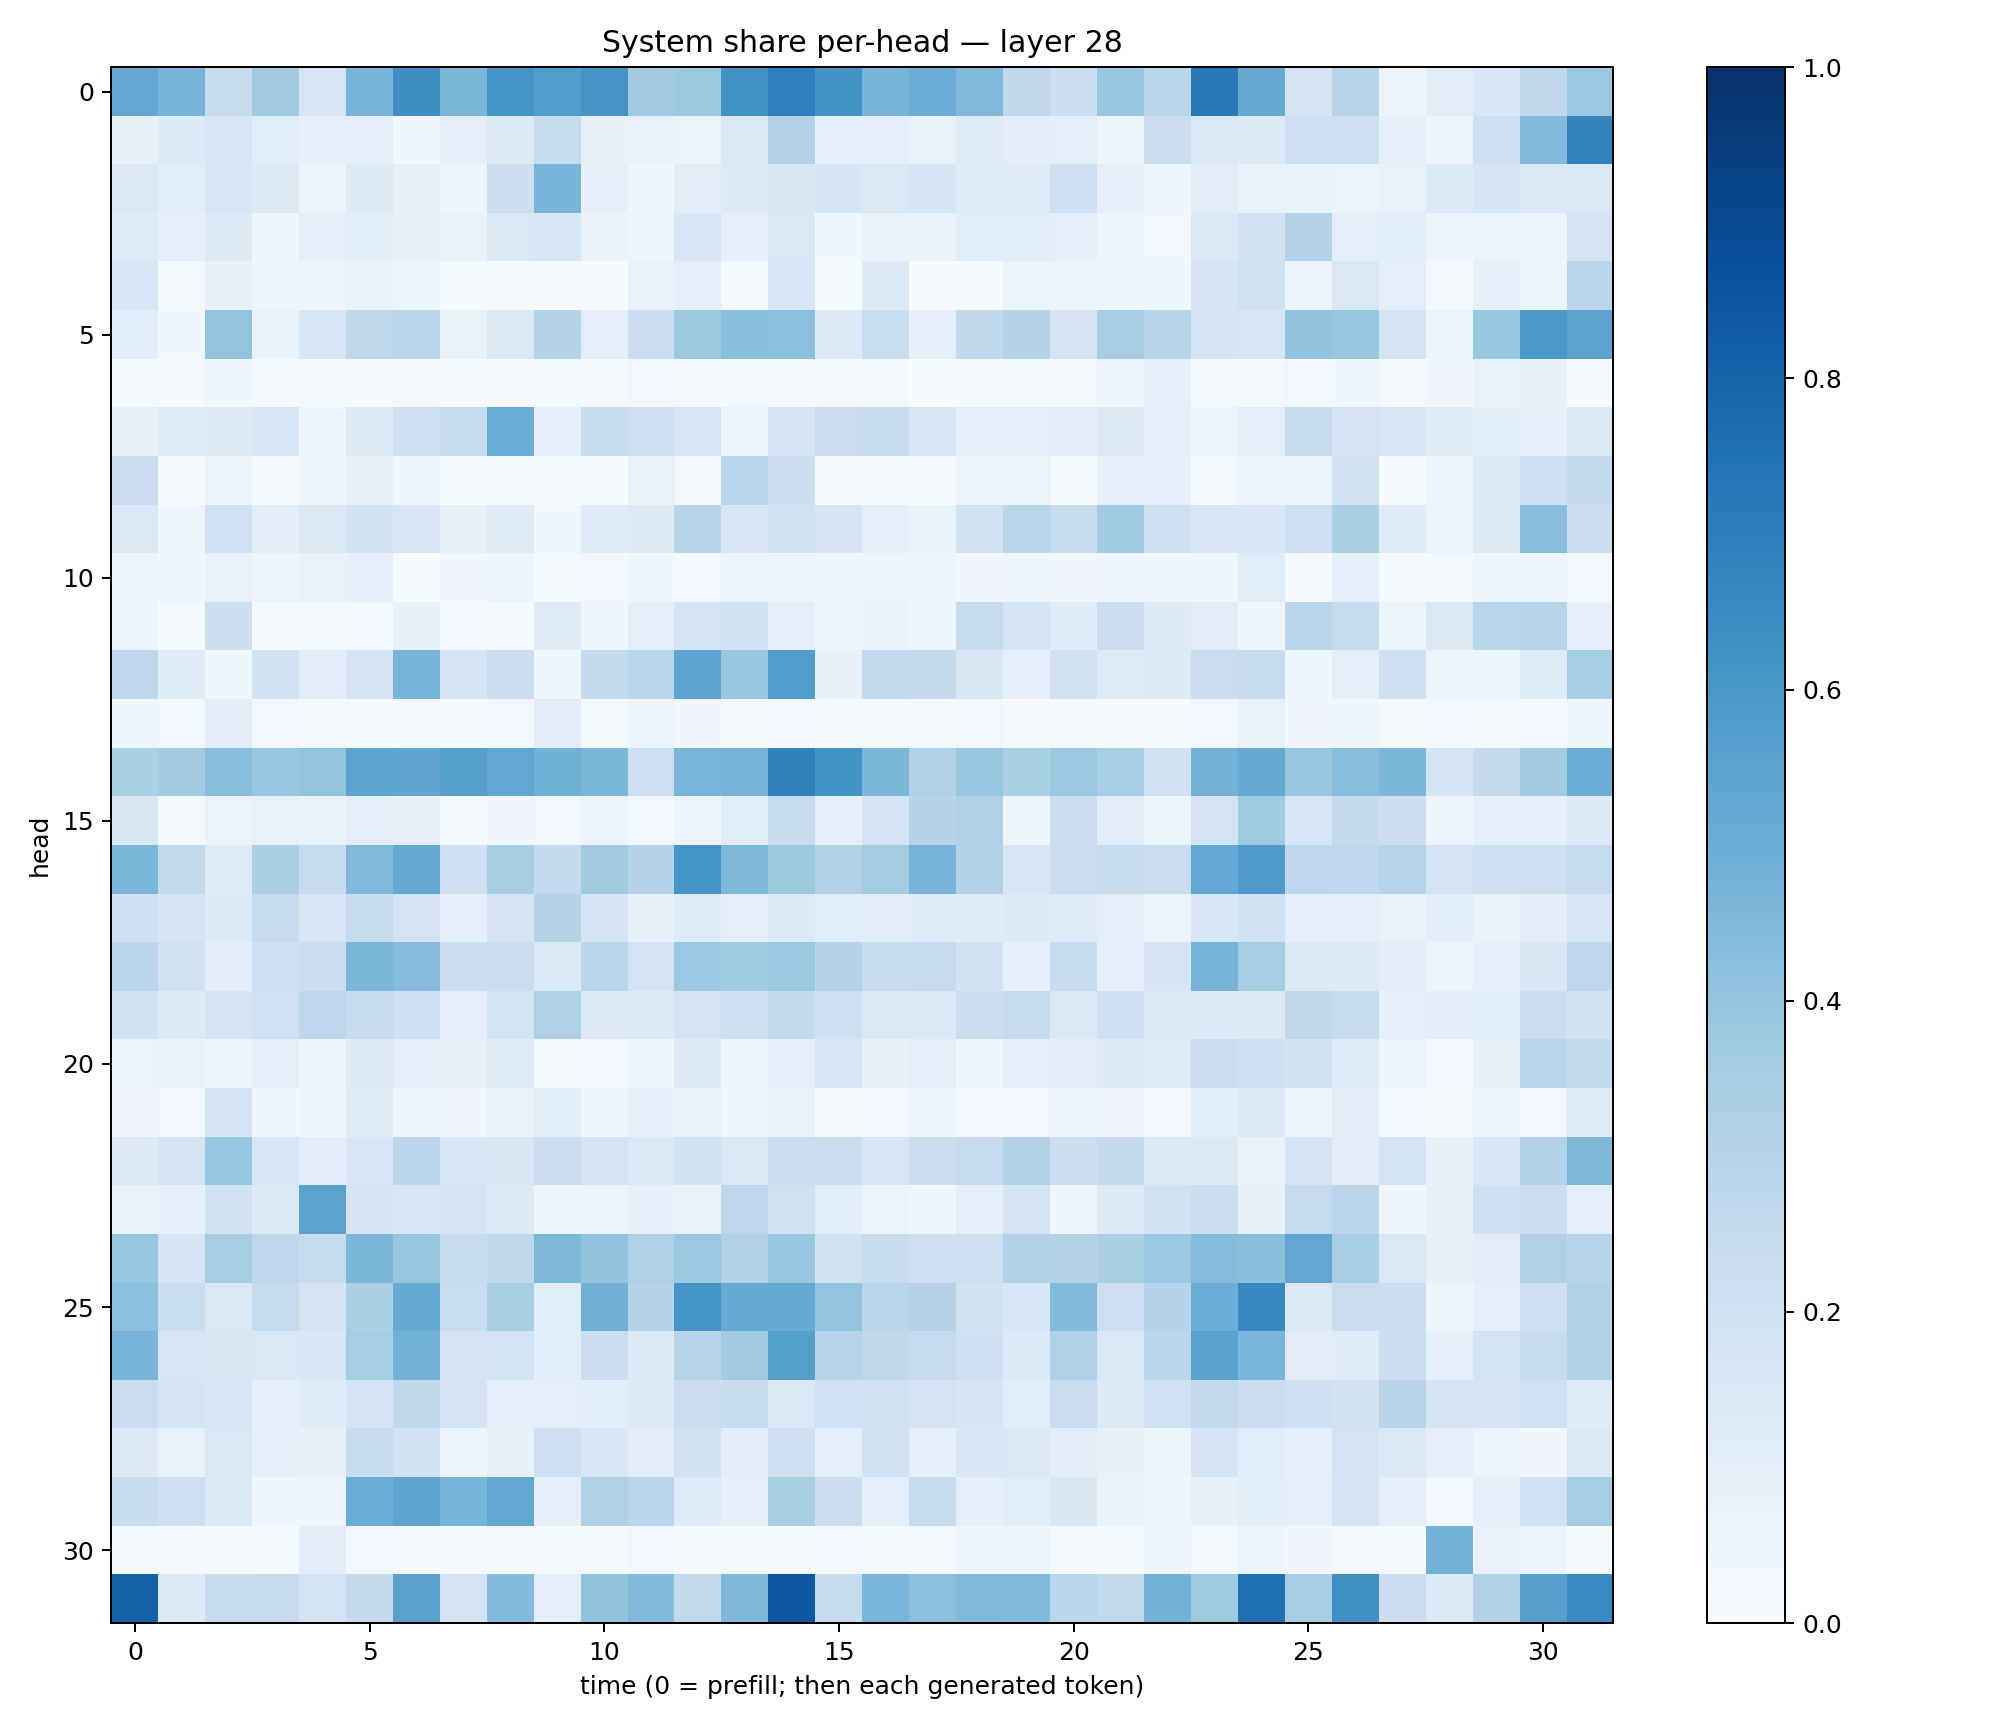

The data file committed next to this chart (first rows):
0.5238067, 0.4758062, 0.24060835, 0.362583, 0.16333513, 0.47184965, 0.63830996, 0.459448, 0.61431205, 0.57287186, 0.6124633, 0.36073154, 0.37753865, 0.62405217, 0.68819094, 0.6207418, 0.4656999, 0.5021466, 0.4486312, 0.2704143, 0.21657199, 0.3848794, 0.28736788, 0.71438706
0.08101, 0.1356, 0.1634, 0.1063, 0.08674, 0.08806, 0.03751, 0.09637, 0.1276, 0.2424, 0.08028, 0.07343, 0.06513, 0.1407, 0.3054, 0.09004, 0.09255, 0.07512, 0.1243, 0.1026, 0.09428, 0.05734, 0.2192, 0.144
0.1478, 0.1158, 0.164, 0.1251, 0.05205, 0.1353, 0.08546, 0.05883, 0.2236, 0.4678, 0.09084, 0.04163, 0.1115, 0.1307, 0.1486, 0.1704, 0.1437, 0.1694, 0.1206, 0.1234, 0.2047, 0.1013, 0.04021, 0.1102
0.1235, 0.09968, 0.1275, 0.05058, 0.09501, 0.1059, 0.08594, 0.0736, 0.1452, 0.1598, 0.06829, 0.05543, 0.1628, 0.08733, 0.1419, 0.03846, 0.06829, 0.07018, 0.117, 0.1155, 0.09682, 0.05658, 0.02417, 0.1478
0.1594, 0.01578, 0.08139, 0.05053, 0.05691, 0.0667, 0.05184, 0.01196, 0.01106, 0.01122, 0.003925, 0.07502, 0.09403, 0.01845, 0.1605, 0.01598, 0.1261, 0.007313, 0.01164, 0.05101, 0.0602, 0.04867, 0.0444, 0.1699
0.106, 0.03564, 0.4006, 0.06744, 0.1596, 0.2715, 0.283, 0.07049, 0.1455, 0.3035, 0.09939, 0.2281, 0.3757, 0.4226, 0.4218, 0.1301, 0.2338, 0.08645, 0.2639, 0.2974, 0.175, 0.3498, 0.29, 0.168
0.01094, 0.007392, 0.03792, 0.01569, 0.01962, 0.009286, 0.008006, 0.005538, 0.005552, 0.01652, 0.009988, 0.02813, 0.02159, 0.01547, 0.01851, 0.004757, 0.01621, 0.005844, 0.01157, 0.017, 0.008036, 0.04473, 0.09371, 0.01831
0.08237, 0.125, 0.1265, 0.1577, 0.06235, 0.1263, 0.207, 0.2473, 0.5069, 0.09108, 0.2379, 0.2057, 0.1613, 0.05162, 0.1716, 0.2285, 0.236, 0.1597, 0.09263, 0.09475, 0.1034, 0.1481, 0.08826, 0.05804
0.2298, 0.006356, 0.05146, 0.006104, 0.03584, 0.0844, 0.04113, 0.002351, 0.008926, 0.006469, 0.01544, 0.0761, 0.01685, 0.284, 0.2228, 0.01277, 0.01059, 0.01023, 0.05295, 0.06296, 0.006311, 0.09067, 0.0864, 0.0191
0.1461, 0.04705, 0.2002, 0.1051, 0.144, 0.1884, 0.1593, 0.08398, 0.1248, 0.03561, 0.1235, 0.1303, 0.2904, 0.1569, 0.1941, 0.1656, 0.1, 0.06715, 0.1896, 0.2886, 0.235, 0.3656, 0.2108, 0.1583
0.05165, 0.04511, 0.07542, 0.05638, 0.07116, 0.08873, 0.005685, 0.03374, 0.05368, 0.01657, 0.02507, 0.04194, 0.03093, 0.06197, 0.05324, 0.04715, 0.05229, 0.06306, 0.03432, 0.04472, 0.03288, 0.03916, 0.0451, 0.04044
0.05359, 0.01752, 0.216, 0.01033, 0.02047, 0.0309, 0.08217, 0.0249, 0.02305, 0.122, 0.03731, 0.09522, 0.177, 0.1919, 0.09499, 0.05457, 0.06859, 0.05038, 0.2459, 0.1786, 0.1183, 0.2237, 0.1323, 0.1104
0.2758, 0.1185, 0.03804, 0.1915, 0.1048, 0.1766, 0.4725, 0.1769, 0.2277, 0.0369, 0.2559, 0.2867, 0.5401, 0.39, 0.5744, 0.08079, 0.2614, 0.2533, 0.1513, 0.09166, 0.1968, 0.1211, 0.1304, 0.2295
0.03993, 0.02635, 0.1036, 0.02451, 0.02035, 0.01727, 0.01831, 0.0122, 0.02475, 0.1098, 0.02128, 0.05209, 0.03415, 0.01871, 0.02509, 0.01595, 0.01359, 0.01926, 0.0261, 0.01031, 0.02326, 0.01059, 0.00962, 0.02889
0.3284, 0.3606, 0.4269, 0.3898, 0.3992, 0.5398, 0.5322, 0.5639, 0.5274, 0.4866, 0.4602, 0.2115, 0.4628, 0.4744, 0.6872, 0.6206, 0.4601, 0.317, 0.383, 0.3352, 0.3828, 0.3445, 0.1961, 0.4796
0.1508, 0.02112, 0.06513, 0.07774, 0.06905, 0.09454, 0.0785, 0.0205, 0.03203, 0.02412, 0.05909, 0.0272, 0.06184, 0.1154, 0.2349, 0.09086, 0.1734, 0.2974, 0.3215, 0.05022, 0.219, 0.1107, 0.05529, 0.1804
0.4582, 0.258, 0.1231, 0.3354, 0.2468, 0.4489, 0.5193, 0.2045, 0.342, 0.2519, 0.3595, 0.3053, 0.616, 0.4568, 0.3766, 0.312, 0.3586, 0.4719, 0.3087, 0.1571, 0.2232, 0.2348, 0.2282, 0.5236
0.2067, 0.1765, 0.1361, 0.2495, 0.1626, 0.2404, 0.1806, 0.09049, 0.1733, 0.299, 0.1681, 0.08238, 0.1215, 0.09994, 0.1283, 0.1146, 0.1095, 0.1173, 0.1176, 0.1316, 0.1214, 0.0938, 0.06461, 0.1537
0.2776, 0.199, 0.1039, 0.2054, 0.2239, 0.4578, 0.4367, 0.216, 0.2194, 0.1383, 0.2867, 0.1807, 0.3798, 0.3653, 0.3821, 0.2971, 0.2378, 0.2459, 0.1943, 0.08933, 0.2405, 0.09723, 0.1674, 0.469
0.1882, 0.1295, 0.1741, 0.2014, 0.2763, 0.2389, 0.2092, 0.09795, 0.1841, 0.3241, 0.1279, 0.1257, 0.1801, 0.2116, 0.2572, 0.2067, 0.1472, 0.1402, 0.22, 0.2462, 0.145, 0.2044, 0.1429, 0.1354
0.06594, 0.07371, 0.05886, 0.09937, 0.05044, 0.1356, 0.09979, 0.08321, 0.1225, 0.02032, 0.02378, 0.04599, 0.1301, 0.05086, 0.09272, 0.1566, 0.08211, 0.09503, 0.04263, 0.09993, 0.1039, 0.1272, 0.1243, 0.2228
0.03415, 0.03053, 0.1724, 0.03802, 0.04935, 0.1174, 0.0474, 0.03397, 0.07382, 0.1059, 0.04369, 0.08699, 0.07607, 0.03583, 0.07267, 0.01903, 0.02913, 0.06222, 0.02421, 0.02647, 0.04226, 0.03353, 0.02348, 0.106
0.1307, 0.1646, 0.3908, 0.1622, 0.1047, 0.159, 0.2802, 0.1531, 0.1509, 0.2236, 0.1816, 0.1398, 0.1946, 0.1465, 0.2218, 0.225, 0.1632, 0.223, 0.2443, 0.3163, 0.2182, 0.2513, 0.1372, 0.1469
0.07537, 0.09227, 0.1937, 0.1329, 0.5492, 0.17, 0.1565, 0.1797, 0.1304, 0.04766, 0.05296, 0.0875, 0.07724, 0.2744, 0.1974, 0.1057, 0.05985, 0.04652, 0.09995, 0.1765, 0.04993, 0.1325, 0.1924, 0.2237
0.3926, 0.1696, 0.3477, 0.2759, 0.2428, 0.4592, 0.3942, 0.2418, 0.2646, 0.4536, 0.403, 0.3233, 0.379, 0.3139, 0.3924, 0.1893, 0.2346, 0.2126, 0.2142, 0.3164, 0.3071, 0.3355, 0.38, 0.4356
0.4217, 0.2323, 0.1439, 0.2468, 0.177, 0.3335, 0.5105, 0.2307, 0.3398, 0.1152, 0.4805, 0.2996, 0.6157, 0.513, 0.5141, 0.4006, 0.2848, 0.3075, 0.1929, 0.1557, 0.4437, 0.2128, 0.3004, 0.5034
0.4664, 0.163, 0.1491, 0.1469, 0.1529, 0.3484, 0.4777, 0.1814, 0.1855, 0.1092, 0.2237, 0.1352, 0.2931, 0.3626, 0.5653, 0.2932, 0.27, 0.2482, 0.2079, 0.1348, 0.3176, 0.1411, 0.2799, 0.5541
0.2293, 0.1781, 0.1608, 0.08854, 0.1187, 0.174, 0.2721, 0.1819, 0.08635, 0.1015, 0.1069, 0.1299, 0.2226, 0.2388, 0.1444, 0.202, 0.1977, 0.1814, 0.1682, 0.1152, 0.2271, 0.1318, 0.2011, 0.2591
0.1317, 0.07693, 0.1431, 0.09359, 0.08579, 0.2404, 0.1913, 0.06128, 0.08485, 0.2119, 0.1527, 0.1051, 0.1878, 0.1048, 0.2069, 0.09548, 0.194, 0.08963, 0.1528, 0.1479, 0.1019, 0.0829, 0.05866, 0.1657
0.2394, 0.2112, 0.1382, 0.04656, 0.04665, 0.5062, 0.5422, 0.4679, 0.5284, 0.09319, 0.3174, 0.2815, 0.1246, 0.08972, 0.3363, 0.221, 0.1005, 0.2437, 0.0936, 0.1166, 0.1488, 0.06861, 0.04802, 0.08039
0.01409, 0.01104, 0.01655, 0.0147, 0.1034, 0.02607, 0.01023, 0.005884, 0.01611, 0.01268, 0.01409, 0.0292, 0.01548, 0.02104, 0.01364, 0.02665, 0.02297, 0.01847, 0.048, 0.04706, 0.01204, 0.009683, 0.04734, 0.01898
0.8098, 0.1286, 0.2355, 0.2482, 0.1852, 0.2505, 0.5568, 0.1835, 0.4389, 0.09971, 0.4047, 0.4423, 0.2583, 0.45, 0.8442, 0.241, 0.4642, 0.4181, 0.4455, 0.4414, 0.2852, 0.2612, 0.4787, 0.3739
